Photos from the image-classification dataset "Data" in the GitHub repository yashhashhrrreee/Peppermint-Identification-and-Classification-Model. Its 3 classes are: dried, fresh, spoiled.

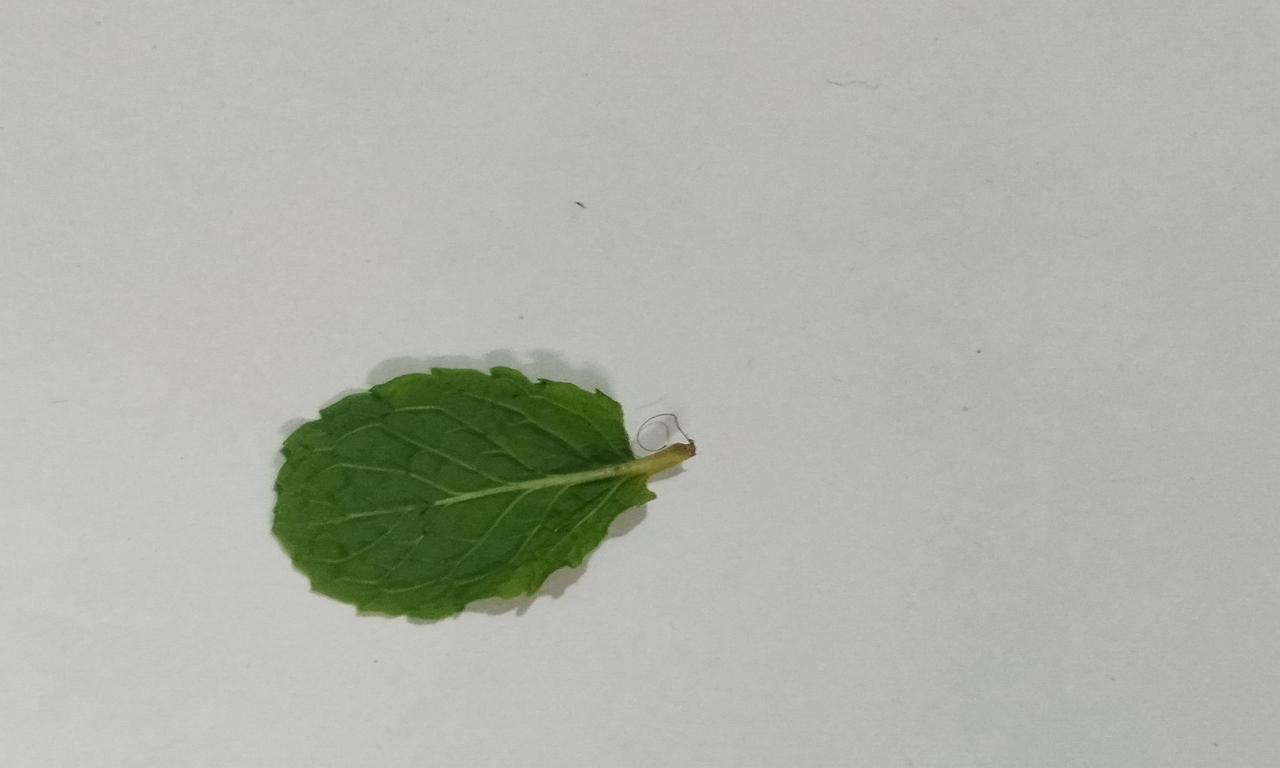
Label: fresh

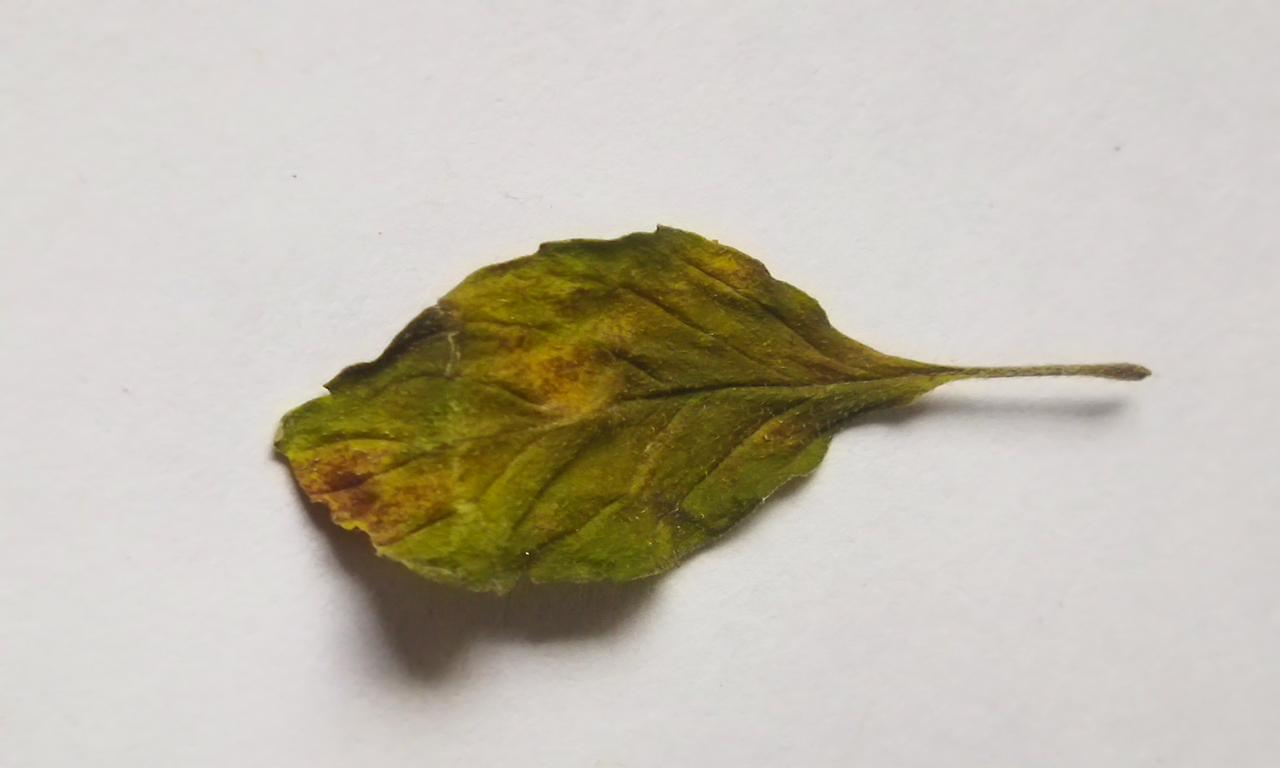
Label: spoiled

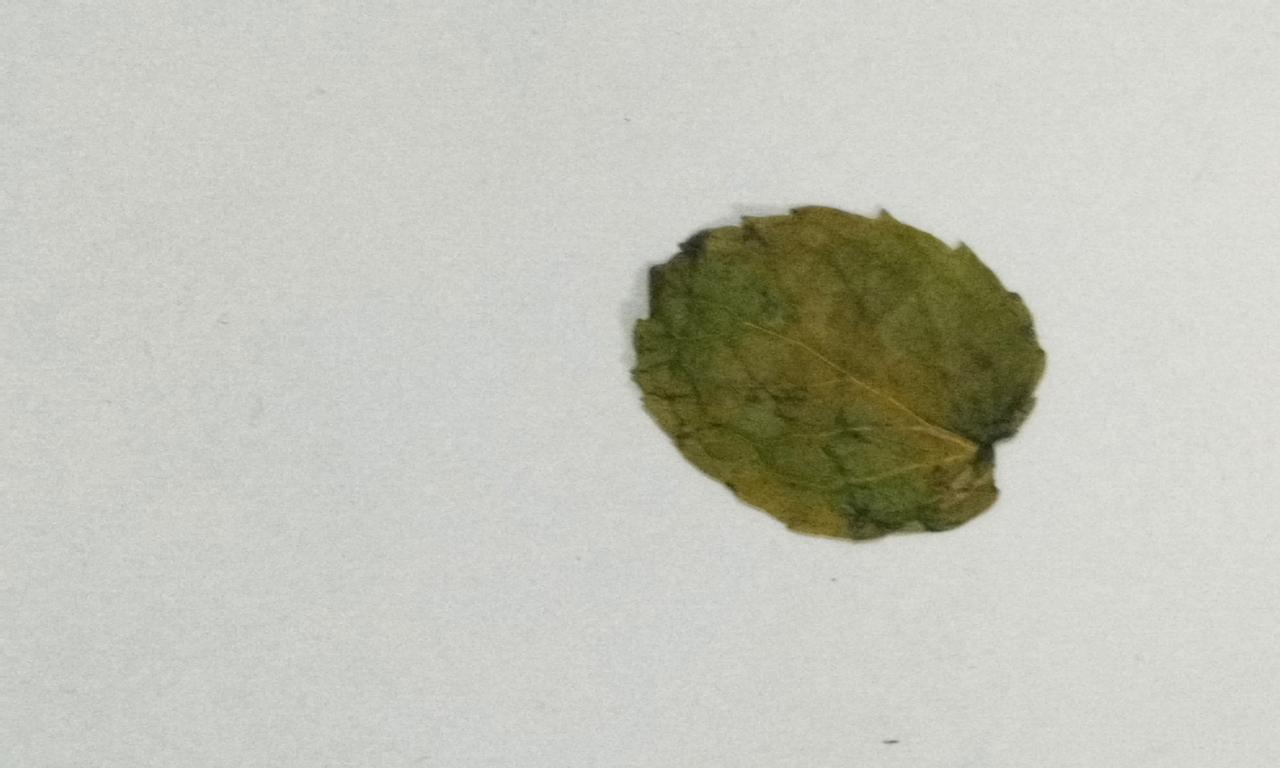
Label: dried

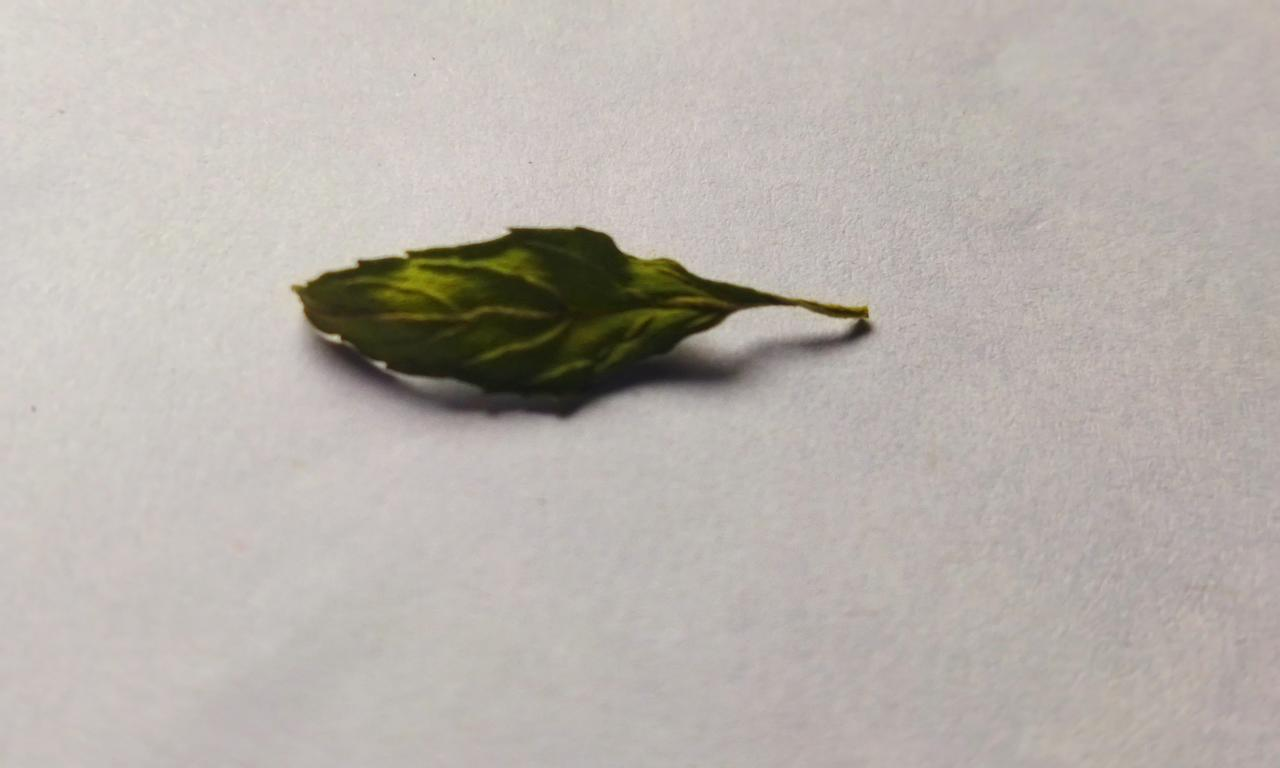
Label: dried

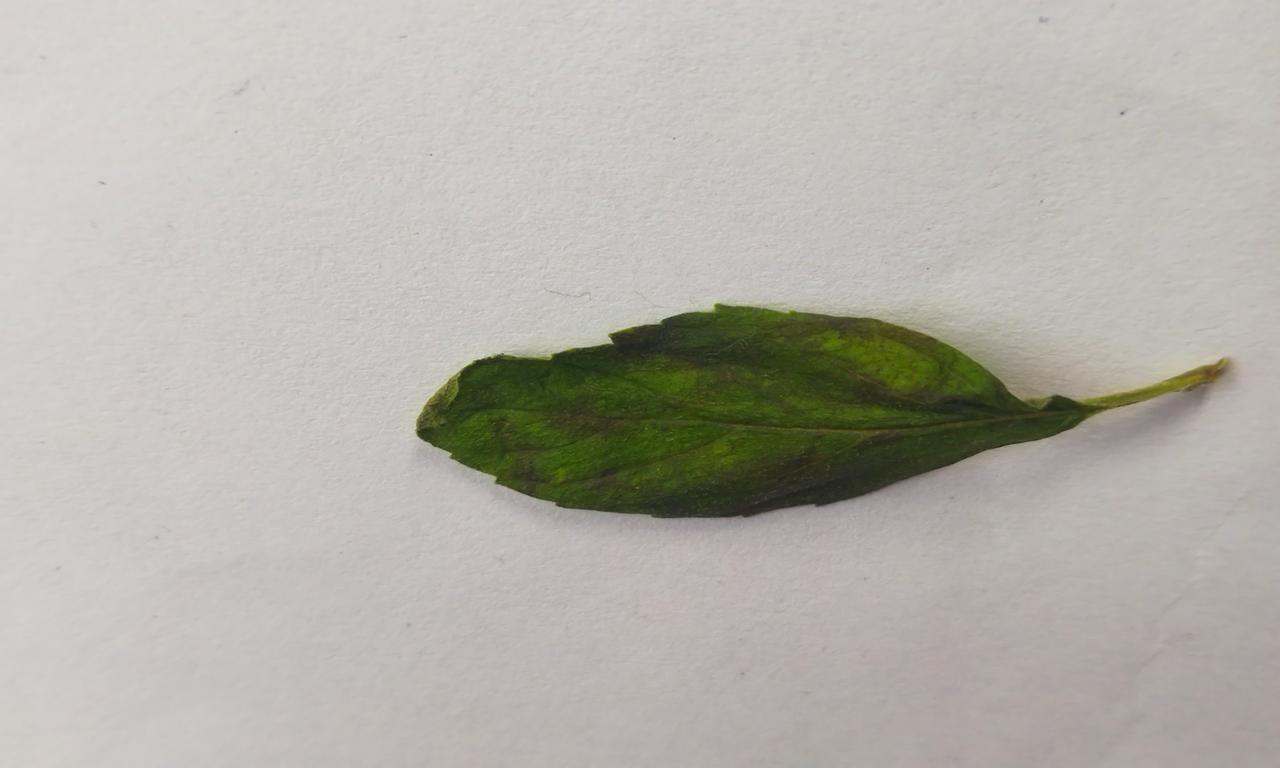
Label: spoiled

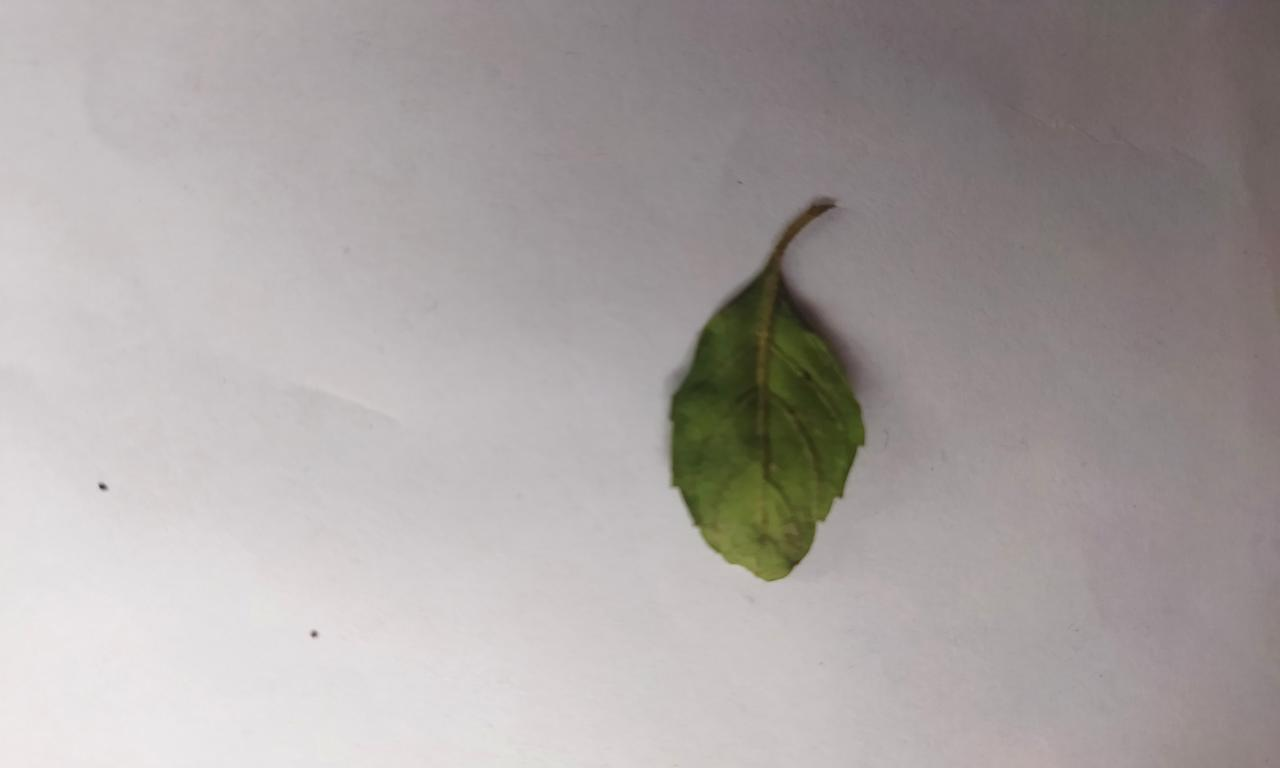
Label: fresh
